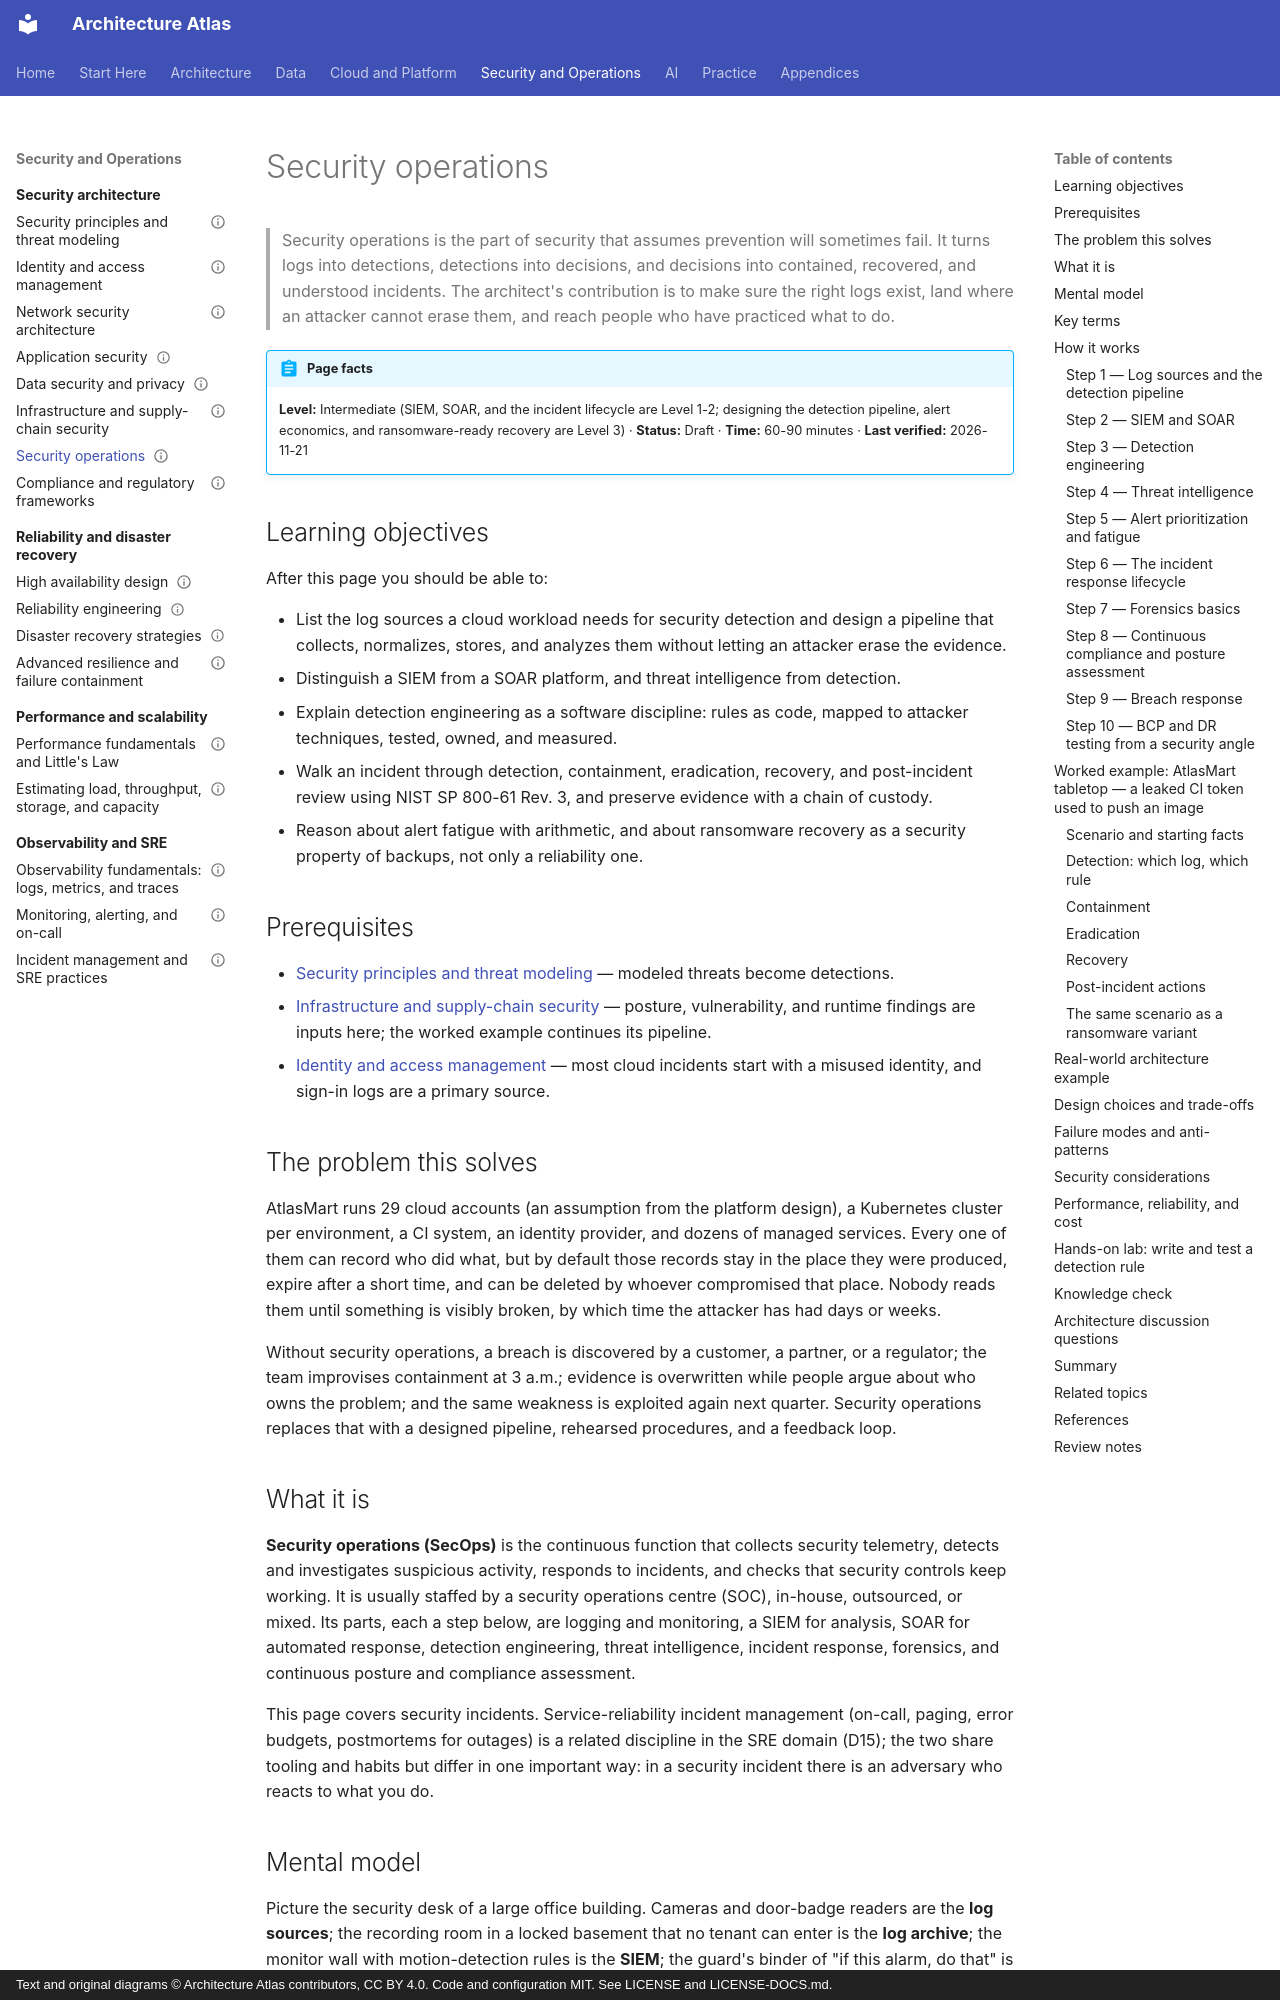

repository: vinay9354/architecture-atlas · page: security-architecture/security-operations/index.html · generator: mkdocs · copyright: Text and original diagrams © Architecture Atlas contributors, CC BY 4.0. Code and configuration MIT. See LICENSE and LICENSE-DOCS.md.

---
title: Security operations
description: "How an organization sees and answers attacks: log sources and the detection pipeline, SIEM and SOAR, detection engineering, incident response, forensics, and ransomware-ready recovery."
domain: "Security architecture and cybersecurity"
level: Intermediate
status: Draft
estimated_time: "60-90 minutes"
last_verified: 2026-11-21
coverage_ids:
  - D12-T07
prerequisites:
  - Security principles and threat modeling
  - Infrastructure and supply-chain security
  - Identity and access management
tags:
  - security-architecture
  - security-operations
  - incident-response
  - detection-engineering
  - level-1-understand
  - level-2-apply
  - level-3-architect
---

# Security operations

> Security operations is the part of security that assumes prevention will sometimes fail. It turns
> logs into detections, detections into decisions, and decisions into contained, recovered, and
> understood incidents. The architect's contribution is to make sure the right logs exist, land where
> an attacker cannot erase them, and reach people who have practiced what to do.

!!! abstract "Page facts"
    **Level:** Intermediate (SIEM, SOAR, and the incident lifecycle are Level 1-2; designing the
    detection pipeline, alert economics, and ransomware-ready recovery are Level 3) ·
    **Status:** Draft · **Time:** 60-90 minutes · **Last verified:** 2026-11-21

## Learning objectives

After this page you should be able to:

- List the log sources a cloud workload needs for security detection and design a pipeline that
  collects, normalizes, stores, and analyzes them without letting an attacker erase the evidence.
- Distinguish a SIEM from a SOAR platform, and threat intelligence from detection.
- Explain detection engineering as a software discipline: rules as code, mapped to attacker
  techniques, tested, owned, and measured.
- Walk an incident through detection, containment, eradication, recovery, and post-incident review
  using NIST SP 800-61 Rev. 3, and preserve evidence with a chain of custody.
- Reason about alert fatigue with arithmetic, and about ransomware recovery as a security property of
  backups, not only a reliability one.

## Prerequisites

- [Security principles and threat modeling](security-principles-and-threat-modeling.md) — modeled
  threats become detections.
- [Infrastructure and supply-chain security](infrastructure-and-supply-chain-security.md) — posture,
  vulnerability, and runtime findings are inputs here; the worked example continues its pipeline.
- [Identity and access management](identity-and-access-management.md) — most cloud incidents start
  with a misused identity, and sign-in logs are a primary source.

## The problem this solves

AtlasMart runs 29 cloud accounts (an assumption from the platform design), a Kubernetes cluster per
environment, a CI system, an identity provider, and dozens of managed services. Every one of them can
record who did what, but by default those records stay in the place they were produced, expire after
a short time, and can be deleted by whoever compromised that place. Nobody reads them until something
is visibly broken, by which time the attacker has had days or weeks.

Without security operations, a breach is discovered by a customer, a partner, or a regulator; the
team improvises containment at 3 a.m.; evidence is overwritten while people argue about who owns the
problem; and the same weakness is exploited again next quarter. Security operations replaces that with
a designed pipeline, rehearsed procedures, and a feedback loop.
